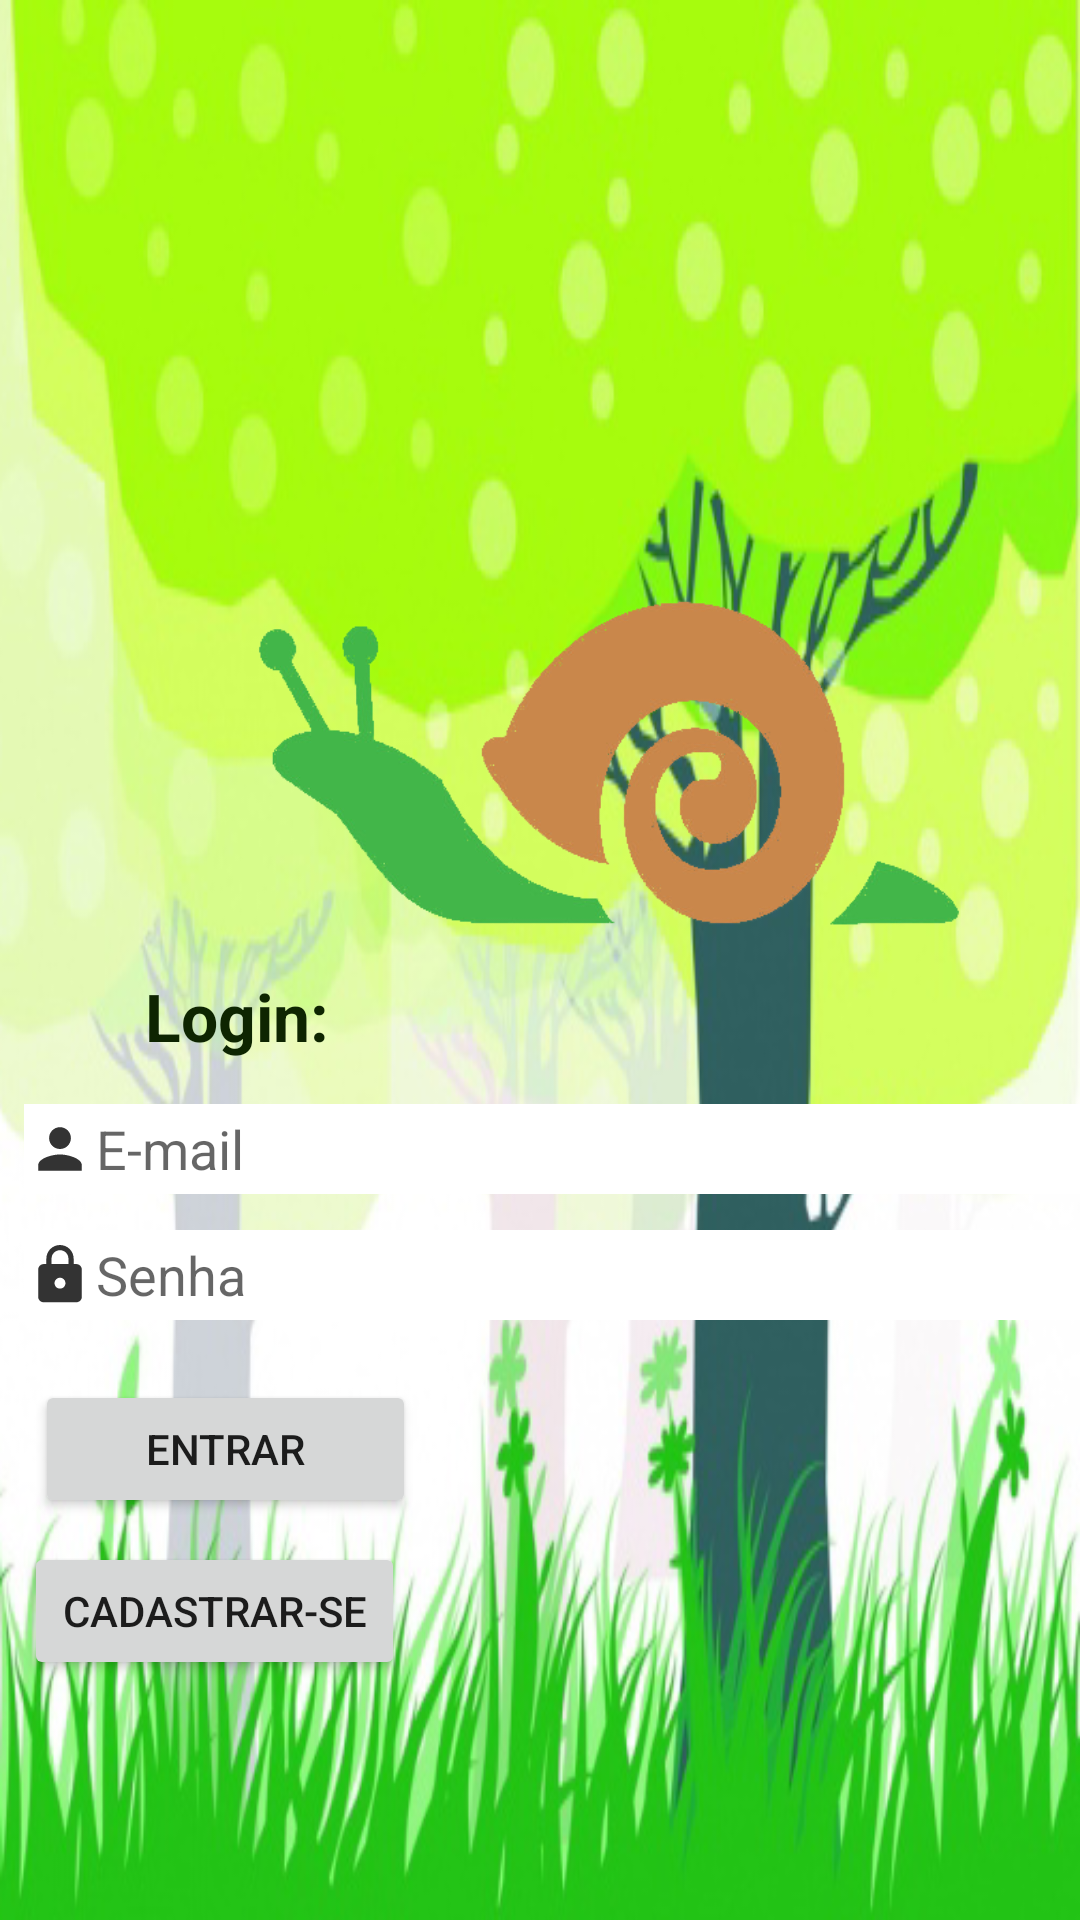

Layout XML and referenced resources for this Android screen:
<!-- AndroidManifest.xml: application theme AppTheme -->
<!-- res/layout/activity_login.xml -->
<?xml version="1.0" encoding="utf-8"?>
<android.support.constraint.ConstraintLayout xmlns:android="http://schemas.android.com/apk/res/android"
    xmlns:app="http://schemas.android.com/apk/res-auto"
    xmlns:tools="http://schemas.android.com/tools"
    android:layout_width="match_parent"
    android:layout_height="match_parent"
    android:background="@drawable/planoverde"
    android:orientation="vertical">


        <ImageView
        android:id="@+id/imageView"
        android:layout_width="399dp"
        android:layout_height="92dp"
        android:layout_marginStart="8dp"
        android:layout_marginLeft="8dp"
        android:layout_marginTop="44dp"
        android:layout_marginEnd="8dp"
        android:layout_marginRight="8dp"
        app:layout_constraintEnd_toEndOf="parent"
        app:layout_constraintHorizontal_bias="0.497"
        app:layout_constraintStart_toStartOf="parent"
        app:layout_constraintTop_toTopOf="parent"
        app:srcCompat="@drawable/zoologia" />

    <ImageView
        android:id="@+id/logo"
        android:layout_width="246dp"
        android:layout_height="190dp"
        android:layout_marginStart="80dp"
        android:layout_marginLeft="80dp"
        android:layout_marginTop="12dp"
        android:layout_marginBottom="8dp"
        app:layout_constraintBottom_toBottomOf="parent"
        app:layout_constraintStart_toStartOf="parent"
        app:layout_constraintTop_toBottomOf="@+id/imageView"
        app:layout_constraintVertical_bias="0.0"
        app:srcCompat="@drawable/caracol" />

    <TextView
        android:id="@+id/textView2"
        android:layout_width="106dp"
        android:layout_height="36dp"
        android:layout_marginStart="8dp"
        android:layout_marginLeft="8dp"
        android:layout_marginEnd="202dp"
        android:layout_marginRight="202dp"
        android:layout_marginBottom="8dp"
        android:textStyle="bold"
        android:text="Login:"
        android:textAppearance="@style/TextAppearance.AppCompat.Large"
        android:textColor="#0E2501"
        app:layout_constraintBottom_toTopOf="@+id/EmailCadastroId"
        app:layout_constraintEnd_toEndOf="parent"
        app:layout_constraintHorizontal_bias="0.914"
        app:layout_constraintStart_toStartOf="parent"
        tools:text="@string/telainicial" />

    <EditText
        android:id="@+id/EmailCadastroId"
        android:layout_width="360dp"
        android:layout_height="30dp"
        android:layout_marginStart="8dp"
        android:layout_marginLeft="8dp"
        android:layout_marginEnd="78dp"
        android:layout_marginRight="78dp"
        android:layout_marginBottom="12dp"
        android:background="@android:color/background_light"
        android:drawableLeft="@drawable/ic_action_person"
        android:ems="10"
        android:hint="@string/info1"
        android:inputType="textEmailAddress"
        app:layout_constraintBottom_toTopOf="@+id/SenhaCadastroId"
        app:layout_constraintEnd_toEndOf="parent"
        app:layout_constraintHorizontal_bias="0.0"
        app:layout_constraintStart_toStartOf="parent" />

    <EditText
        android:id="@+id/SenhaCadastroId"
        android:layout_width="360dp"
        android:layout_height="30dp"
        android:layout_marginStart="8dp"
        android:layout_marginLeft="8dp"
        android:layout_marginEnd="78dp"
        android:layout_marginRight="78dp"
        android:layout_marginBottom="20dp"
        android:background="@android:color/background_light"
        android:drawableLeft="@drawable/ic_action_lock"
        android:ems="10"
        android:hint="@string/info2"
        android:inputType="textPassword"
        app:layout_constraintBottom_toTopOf="@+id/EntrarId"
        app:layout_constraintEnd_toEndOf="parent"
        app:layout_constraintHorizontal_bias="0.0"
        app:layout_constraintStart_toStartOf="parent" />

    <Button
        android:id="@+id/EntrarId"
        android:layout_width="127dp"
        android:layout_height="46dp"
        android:layout_marginStart="8dp"
        android:layout_marginLeft="8dp"
        android:layout_marginEnd="181dp"
        android:layout_marginRight="181dp"
        android:layout_marginBottom="8dp"
        android:text="@string/Login"
        app:layout_constraintBottom_toTopOf="@+id/CadastroId"
        app:layout_constraintEnd_toEndOf="parent"
        app:layout_constraintHorizontal_bias="0.084"
        app:layout_constraintStart_toStartOf="parent" />

    <Button
        android:id="@+id/CadastroId"
        android:layout_width="127dp"
        android:layout_height="46dp"
        android:layout_marginStart="8dp"
        android:layout_marginLeft="8dp"
        android:layout_marginEnd="181dp"
        android:layout_marginRight="181dp"
        android:layout_marginBottom="80dp"
        android:text="@string/Inscrição"
        app:layout_constraintBottom_toBottomOf="parent"
        app:layout_constraintEnd_toEndOf="parent"
        app:layout_constraintHorizontal_bias="0.0"
        app:layout_constraintStart_toStartOf="parent" />



</android.support.constraint.ConstraintLayout>
<!-- resources referenced by this layout -->
<resources>
  <!-- drawable caracol: png bitmap (drawable, 47834 bytes) -->
  <!-- drawable ic_action_lock (drawable-anydpi) -->
  <vector xmlns:android="http://schemas.android.com/apk/res/android"
      android:width="24dp"
      android:height="24dp"
      android:viewportWidth="26.4"
      android:viewportHeight="26.4"
      android:tint="#333333">
    <group android:translateX="1.2"
        android:translateY="1.2">
        <path
            android:fillColor="#FF000000"
            android:pathData="M18,8h-1L17,6c0,-2.76 -2.24,-5 -5,-5S7,3.24 7,6v2L6,8c-1.1,0 -2,0.9 -2,2v10c0,1.1 0.9,2 2,2h12c1.1,0 2,-0.9 2,-2L20,10c0,-1.1 -0.9,-2 -2,-2zM12,17c-1.1,0 -2,-0.9 -2,-2s0.9,-2 2,-2 2,0.9 2,2 -0.9,2 -2,2zM15.1,8L8.9,8L8.9,6c0,-1.71 1.39,-3.1 3.1,-3.1 1.71,0 3.1,1.39 3.1,3.1v2z"/>
    </group>
  </vector>
  <!-- drawable ic_action_person (drawable-anydpi) -->
  <vector xmlns:android="http://schemas.android.com/apk/res/android"
      android:width="24dp"
      android:height="24dp"
      android:viewportWidth="26.4"
      android:viewportHeight="26.4"
      android:tint="#333333">
    <group android:translateX="1.2"
        android:translateY="1.2">
        <path
            android:fillColor="#FF000000"
            android:pathData="M12,12c2.21,0 4,-1.79 4,-4s-1.79,-4 -4,-4 -4,1.79 -4,4 1.79,4 4,4zM12,14c-2.67,0 -8,1.34 -8,4v2h16v-2c0,-2.66 -5.33,-4 -8,-4z"/>
    </group>
  </vector>
  <!-- drawable planoverde: jpg bitmap (drawable, 79634 bytes) -->
  <string name="Login">Entrar</string>
  <string name="info1">E-mail</string>
  <string name="info2">Senha</string>
  <string name="telainicial">Login:</string>
  <style name="AppTheme" parent="Theme.AppCompat.Light.NoActionBar">
          
             <item name="colorPrimary">@color/colorPrimary</item>
             <item name="colorPrimaryDark">@color/colorPrimaryDark</item>
             <item name="colorAccent">@color/colorAccent</item>
      </style>
  <color name="colorPrimary">#76FF03</color>
  <color name="colorPrimaryDark">#32CB00</color>
  <color name="colorAccent">#B0FF57</color>
</resources>
